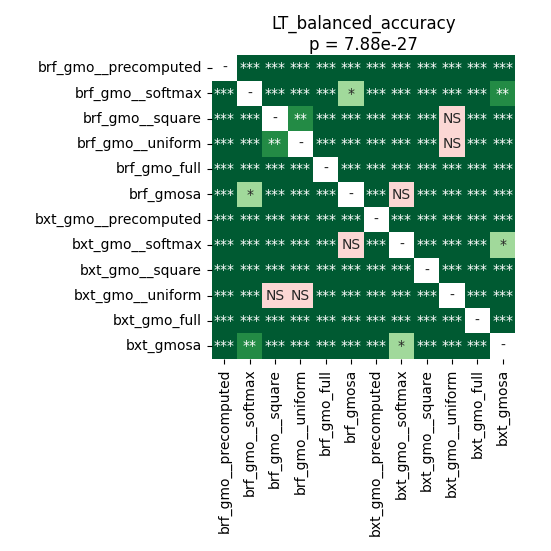

The table this chart was drawn from, first rows:
	brf_gmo__precomputed	brf_gmo__softmax	brf_gmo__square	brf_gmo__uniform	brf_gmo_full	brf_gmosa	bxt_gmo__precomputed	bxt_gmo__softmax	bxt_gmo__square	bxt_gmo__uniform	bxt_gmo_full	bxt_gmosa
brf_gmo__precomputed	1.0	3.662109375e-05	3.662109375e-05	3.662109375e-05	3.662109375e-05	3.662109375e-05	3.662109375e-05	3.662109375e-05	0.0001736	3.662109375e-05	3.662109375e-05	3.662109375e-05
brf_gmo__softmax	3.662109375e-05	1.0	3.662109375e-05	3.662109375e-05	3.662109375e-05	0.03514	3.662109375e-05	3.662109375e-05	3.662109375e-05	3.662109375e-05	3.662109375e-05	0.001108
brf_gmo__square	3.662109375e-05	3.662109375e-05	1.0	0.009939	3.662109375e-05	3.662109375e-05	3.662109375e-05	3.662109375e-05	0.0003414	0.2601	3.662109375e-05	3.662109375e-05
brf_gmo__uniform	3.662109375e-05	3.662109375e-05	0.009939	1.0	3.662109375e-05	3.662109375e-05	3.662109375e-05	3.662109375e-05	3.662109375e-05	0.5363	3.662109375e-05	3.662109375e-05
brf_gmo_full	3.662109375e-05	3.662109375e-05	3.662109375e-05	3.662109375e-05	1.0	3.662109375e-05	3.662109375e-05	3.662109375e-05	3.662109375e-05	3.662109375e-05	3.662109375e-05	3.662109375e-05
brf_gmosa	3.662109375e-05	0.03514	3.662109375e-05	3.662109375e-05	3.662109375e-05	1.0	0.000106	0.6322	3.662109375e-05	3.662109375e-05	3.662109375e-05	7.193429129464286e-05
bxt_gmo__precomputed	3.662109375e-05	3.662109375e-05	3.662109375e-05	3.662109375e-05	3.662109375e-05	0.000106	1.0	3.662109375e-05	3.662109375e-05	3.662109375e-05	3.662109375e-05	3.662109375e-05
bxt_gmo__softmax	3.662109375e-05	3.662109375e-05	3.662109375e-05	3.662109375e-05	3.662109375e-05	0.6322	3.662109375e-05	1.0	3.662109375e-05	3.662109375e-05	3.662109375e-05	0.01394
bxt_gmo__square	0.0001736	3.662109375e-05	0.0003414	3.662109375e-05	3.662109375e-05	3.662109375e-05	3.662109375e-05	3.662109375e-05	1.0	3.662109375e-05	3.662109375e-05	3.662109375e-05
bxt_gmo__uniform	3.662109375e-05	3.662109375e-05	0.2601	0.5363	3.662109375e-05	3.662109375e-05	3.662109375e-05	3.662109375e-05	3.662109375e-05	1.0	3.662109375e-05	3.662109375e-05
bxt_gmo_full	3.662109375e-05	3.662109375e-05	3.662109375e-05	3.662109375e-05	3.662109375e-05	3.662109375e-05	3.662109375e-05	3.662109375e-05	3.662109375e-05	3.662109375e-05	1.0	3.662109375e-05
bxt_gmosa	3.662109375e-05	0.001108	3.662109375e-05	3.662109375e-05	3.662109375e-05	7.193429129464286e-05	3.662109375e-05	0.01394	3.662109375e-05	3.662109375e-05	3.662109375e-05	1.0
